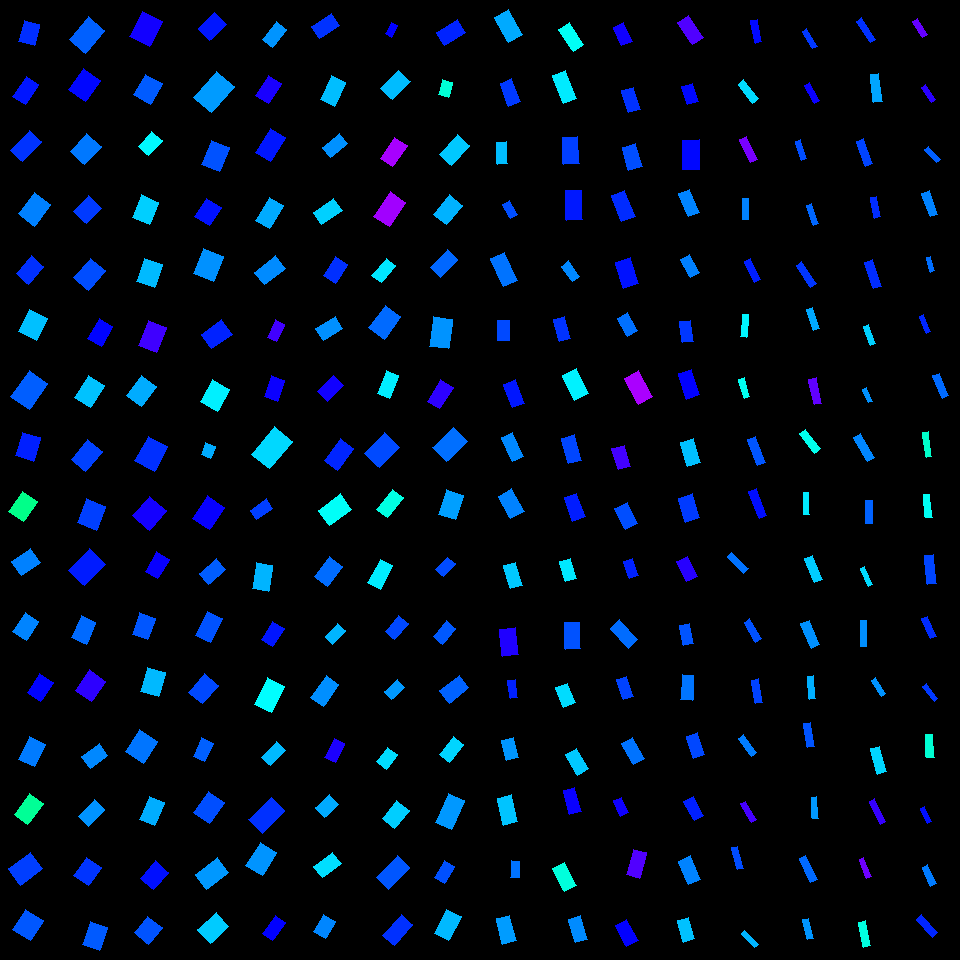

The data file committed next to this chart (first rows):
, angleRotated, color, length, logWidthLengthRatio, x, y, centerX, centerY, width, lengthRotatedProjectX, widthRotatedProjectX, lengthRotatedProjectY, widthRotatedProjectY, vertexRightBottom, vertexRightTop, vertexLeftBottom, vertexLeftTop
0, 1.831, 0.6361, 21.73, -0.2883, 29.17, 33.39, 30, 30, 16.29, -5.596, 15.74, 21, -4.194, (34, 45), (18, 41), (39, 24), (24, 20)
1, 2.146, 0.6527, 24.41, -0.4917, 25.74, 90.69, 30, 90, 14.93, -13.27, 12.53, 20.49, -8.115, (25, 104), (12, 96), (38, 84), (26, 76)
2, 2.325, 0.6331, 27.72, -0.5309, 25.71, 146.3, 30, 150, 16.3, -18.97, 11.89, 20.21, -11.16, (22, 161), (10, 150), (41, 141), (29, 130)
3, 2.223, 0.582, 27.12, -0.3022, 34.61, 209.2, 30, 210, 20.05, -16.47, 15.93, 21.55, -12.17, (34, 226), (18, 213), (50, 204), (34, 192)
4, 2.261, 0.6349, 23.42, -0.3853, 30.08, 270, 30, 270, 15.93, -14.91, 12.29, 18.06, -10.14, (28, 284), (16, 273), (43, 266), (31, 255)
5, 2.031, 0.5408, 24.84, -0.2117, 33.32, 325.2, 30, 330, 20.1, -11.03, 18.02, 22.26, -8.924, (36, 340), (18, 331), (47, 318), (29, 309)
6, 2.19, 0.6047, 31.46, -0.3203, 29.2, 390.1, 30, 390, 22.84, -18.27, 18.6, 25.62, -13.26, (29, 409), (10, 396), (47, 383), (29, 370)
7, 1.854, 0.6462, 24.53, -0.2896, 27.84, 446.7, 30, 450, 18.36, -6.86, 17.63, 23.55, -5.135, (33, 461), (15, 455), (40, 437), (22, 432)
8, 2.162, 0.4232, 24.34, -0.3139, 23.03, 506.6, 30, 510, 17.78, -13.57, 14.76, 20.21, -9.912, (23, 521), (8, 511), (37, 501), (22, 491)
9, 2.523, 0.582, 23.42, -0.3024, 26.28, 562, 30, 570, 17.31, -19.09, 10.03, 13.58, -14.11, (21, 575), (11, 561), (40, 562), (30, 548)
10, 2.141, 0.5803, 22.54, -0.3313, 25.8, 626.9, 30, 630, 16.19, -12.18, 13.62, 18.97, -8.743, (26, 640), (12, 631), (38, 621), (25, 612)
11, 2.135, 0.6648, 22.69, -0.332, 40.17, 687.7, 30, 690, 16.28, -12.14, 13.75, 19.17, -8.712, (40, 701), (27, 692), (53, 682), (39, 673)
12, 2.003, 0.5859, 25.08, -0.3679, 31.86, 751.8, 30, 750, 17.36, -10.51, 15.76, 22.77, -7.276, (34, 766), (18, 759), (45, 744), (29, 736)
13, 2.201, 0.4314, 25.94, -0.4218, 28.71, 809, 30, 810, 17.01, -15.28, 13.75, 20.96, -10.02, (27, 824), (14, 814), (43, 803), (29, 793)
14, 2.506, 0.6259, 27.7, -0.2988, 25.38, 868.7, 30, 870, 20.55, -22.3, 12.19, 16.44, -16.54, (20, 885), (8, 868), (42, 868), (30, 852)
15, 2.143, 0.6093, 24.03, -0.1385, 27.73, 925.1, 30, 930, 20.92, -13.01, 17.59, 20.21, -11.33, (30, 940), (12, 929), (43, 920), (25, 909)
16, 2.262, 0.6037, 29.87, -0.3637, 86.69, 34.97, 90, 30, 20.76, -19.04, 16, 23.02, -13.23, (85, 53), (69, 39), (104, 30), (88, 16)
17, 2.189, 0.6626, 25.96, -0.2421, 84.73, 85.1, 90, 90, 20.38, -15.04, 16.61, 21.16, -11.81, (85, 101), (68, 89), (100, 80), (83, 68)
18, 2.313, 0.5879, 24.32, -0.2016, 85.75, 148.9, 90, 150, 19.88, -16.43, 14.66, 17.93, -13.43, (84, 164), (70, 151), (101, 146), (86, 133)
19, 2.328, 0.6282, 21.65, -0.1775, 87.57, 209.8, 90, 210, 18.13, -14.87, 13.18, 15.74, -12.45, (86, 223), (73, 211), (101, 208), (88, 195)
20, 2.283, 0.6159, 25.25, -0.2645, 89.45, 274.2, 90, 270, 19.38, -16.5, 14.67, 19.11, -12.67, (88, 290), (73, 277), (105, 270), (90, 258)
21, 2.106, 0.6642, 23.46, -0.4351, 100.5, 332.3, 90, 330, 15.18, -11.96, 13.06, 20.18, -7.737, (101, 346), (87, 338), (112, 326), (99, 318)
22, 2.144, 0.5392, 25.78, -0.3299, 89.65, 391.3, 90, 390, 18.53, -13.99, 15.57, 21.65, -10.06, (90, 407), (74, 397), (104, 385), (88, 375)
23, 2.256, 0.6238, 25.91, -0.3347, 86.88, 455.4, 90, 450, 18.54, -16.4, 14.35, 20.06, -11.73, (85, 471), (71, 459), (102, 451), (87, 439)
24, 1.941, 0.625, 25.67, -0.2125, 91.64, 514.5, 90, 510, 20.76, -9.299, 19.35, 23.93, -7.519, (96, 530), (77, 522), (105, 506), (86, 498)
25, 2.34, 0.6487, 30.38, -0.3016, 86.95, 567.1, 90, 570, 22.47, -21.14, 16.14, 21.82, -15.64, (84, 585), (68, 570), (105, 564), (89, 548)
26, 2.001, 0.5969, 23.87, -0.4174, 83.85, 630.1, 90, 630, 15.72, -9.956, 14.29, 21.69, -6.559, (86, 644), (71, 637), (95, 622), (81, 615)
27, 2.187, 0.6962, 25.3, -0.2545, 90.64, 685.8, 90, 690, 19.62, -14.61, 16.01, 20.65, -11.33, (91, 701), (75, 690), (105, 681), (89, 669)
28, 2.506, 0.5772, 21.98, -0.394, 94.64, 755.8, 90, 750, 14.82, -17.69, 8.803, 13.05, -11.93, (90, 768), (81, 756), (107, 755), (99, 743)
29, 2.323, 0.5703, 23.19, -0.4915, 91.52, 813.2, 90, 810, 14.19, -15.84, 10.36, 16.94, -9.689, (88, 826), (78, 816), (104, 809), (94, 799)
30, 2.182, 0.6323, 22.31, -0.2312, 87.41, 871.7, 90, 870, 17.71, -12.81, 14.5, 18.27, -10.16, (88, 885), (73, 875), (101, 867), (86, 857)
31, 1.905, 0.6073, 24.92, -0.3249, 95.11, 936.2, 90, 930, 18.01, -8.166, 17.01, 23.54, -5.901, (99, 950), (82, 944), (107, 927), (90, 921)
32, 2.033, 0.6789, 27.89, -0.234, 146.1, 29.25, 150, 30, 22.07, -12.45, 19.75, 24.96, -9.85, (149, 46), (129, 36), (162, 21), (142, 11)
33, 2.103, 0.6068, 23.28, -0.207, 148, 89.17, 150, 90, 18.92, -11.82, 16.3, 20.05, -9.606, (150, 104), (133, 94), (162, 83), (145, 74)
34, 2.304, 0.5038, 20.4, -0.3618, 150.4, 143.4, 150, 150, 14.21, -13.65, 10.55, 15.15, -9.508, (148, 155), (138, 146), (162, 140), (151, 131)
35, 1.96, 0.531, 24.07, -0.2341, 145.5, 209.6, 150, 210, 19.05, -9.125, 17.63, 22.28, -7.221, (149, 224), (132, 217), (158, 202), (141, 194)
36, 1.89, 0.5449, 24.02, -0.2546, 149.5, 272.9, 150, 270, 18.62, -7.542, 17.68, 22.81, -5.847, (154, 287), (136, 281), (162, 264), (144, 258)
37, 1.949, 0.7085, 27.33, -0.3484, 152.5, 336.3, 150, 330, 19.29, -10.1, 17.93, 25.4, -7.129, (156, 352), (138, 345), (166, 327), (148, 320)
38, 2.23, 0.5538, 25.18, -0.2784, 141.7, 391, 150, 390, 19.06, -15.41, 15.07, 19.91, -11.67, (141, 406), (126, 395), (156, 386), (141, 375)
39, 2.077, 0.6355, 27.69, -0.2214, 151.2, 453.5, 150, 450, 22.19, -13.42, 19.41, 24.22, -10.75, (154, 471), (134, 460), (167, 446), (148, 436)
40, 2.293, 0.6802, 25.56, -0.1687, 149.5, 513.4, 150, 510, 21.59, -16.9, 16.2, 19.17, -14.28, (149, 530), (132, 515), (166, 510), (149, 496)
41, 2.096, 0.6724, 22.25, -0.4146, 157.1, 565.1, 150, 570, 14.7, -11.15, 12.72, 19.25, -7.368, (157, 578), (145, 571), (169, 559), (156, 551)
42, 1.907, 0.6098, 22.44, -0.3196, 143.8, 626.1, 150, 630, 16.3, -7.396, 15.39, 21.19, -5.373, (147, 639), (132, 634), (155, 618), (139, 612)
43, 1.857, 0.5455, 25.03, -0.3186, 153, 682.4, 150, 690, 18.2, -7.056, 17.47, 24.02, -5.131, (158, 696), (140, 691), (165, 672), (147, 667)
44, 2.154, 0.5898, 25.58, -0.1631, 141.8, 746.6, 150, 750, 21.73, -14.08, 18.14, 21.36, -11.96, (143, 763), (125, 751), (157, 741), (139, 729)
45, 1.983, 0.5535, 24.62, -0.415, 152, 811, 150, 810, 16.26, -9.869, 14.89, 22.55, -6.517, (154, 825), (139, 819), (164, 802), (149, 796)
46, 2.289, 0.6567, 23.07, -0.2607, 154.6, 875.4, 150, 870, 17.78, -15.18, 13.39, 17.37, -11.7, (153, 889), (140, 878), (168, 872), (155, 860)
47, 2.247, 0.6123, 21.5, -0.1675, 148.3, 930.2, 150, 930, 18.18, -13.46, 14.18, 16.77, -11.38, (148, 944), (134, 932), (162, 927), (147, 916)
48, 2.374, 0.6519, 22.8, -0.3193, 212.3, 26.63, 210, 30, 16.57, -16.41, 11.5, 15.83, -11.93, (209, 40), (198, 28), (226, 24), (214, 12)
49, 2.284, 0.5651, 34.87, -0.4029, 214.2, 92.12, 210, 90, 23.3, -22.82, 17.62, 26.36, -15.25, (211, 112), (193, 97), (234, 86), (216, 71)
50, 1.963, 0.6127, 25.65, -0.2801, 215.6, 156, 210, 150, 19.39, -9.81, 17.91, 23.7, -7.413, (219, 171), (201, 164), (229, 147), (211, 140)
51, 2.163, 0.6551, 21.62, -0.2113, 208.1, 211.9, 210, 210, 17.51, -12.06, 14.53, 17.95, -9.764, (209, 225), (194, 216), (221, 207), (206, 198)
52, 1.957, 0.5713, 26.49, -0.2116, 208.6, 265.1, 210, 270, 21.43, -9.969, 19.86, 24.54, -8.068, (213, 281), (193, 273), (223, 256), (203, 248)
53, 2.524, 0.6444, 24.72, -0.327, 216.9, 334.4, 210, 330, 17.82, -20.14, 10.33, 14.32, -14.53, (211, 348), (201, 334), (232, 334), (221, 319)
54, 2.094, 0.5098, 25.49, -0.2611, 215.1, 395.4, 210, 390, 19.63, -12.72, 17.01, 22.08, -9.8, (217, 411), (200, 401), (229, 389), (212, 379)
55, 1.966, 0.5544, 12.66, -0.198, 208.4, 450.6, 210, 450, 10.39, -4.871, 9.59, 11.69, -3.996, (210, 458), (201, 454), (215, 446), (205, 442)
56, 2.169, 0.6713, 26.87, -0.2487, 208.4, 512.9, 210, 510, 20.95, -15.12, 17.32, 22.21, -11.79, (209, 529), (192, 518), (224, 507), (207, 495)
57, 2.426, 0.6053, 22.82, -0.4854, 212.2, 571.3, 210, 570, 14.04, -17.22, 9.212, 14.97, -10.6, (208, 584), (199, 573), (225, 569), (216, 558)
58, 2.024, 0.6129, 26.25, -0.4646, 209.2, 627.1, 210, 630, 16.5, -11.49, 14.83, 23.6, -7.222, (210, 642), (195, 635), (222, 618), (207, 611)
59, 2.281, 0.6193, 24.52, -0.2989, 203.8, 688.7, 210, 690, 18.18, -15.98, 13.79, 18.6, -11.85, (202, 703), (188, 692), (218, 685), (204, 673)
... 196 more rows
